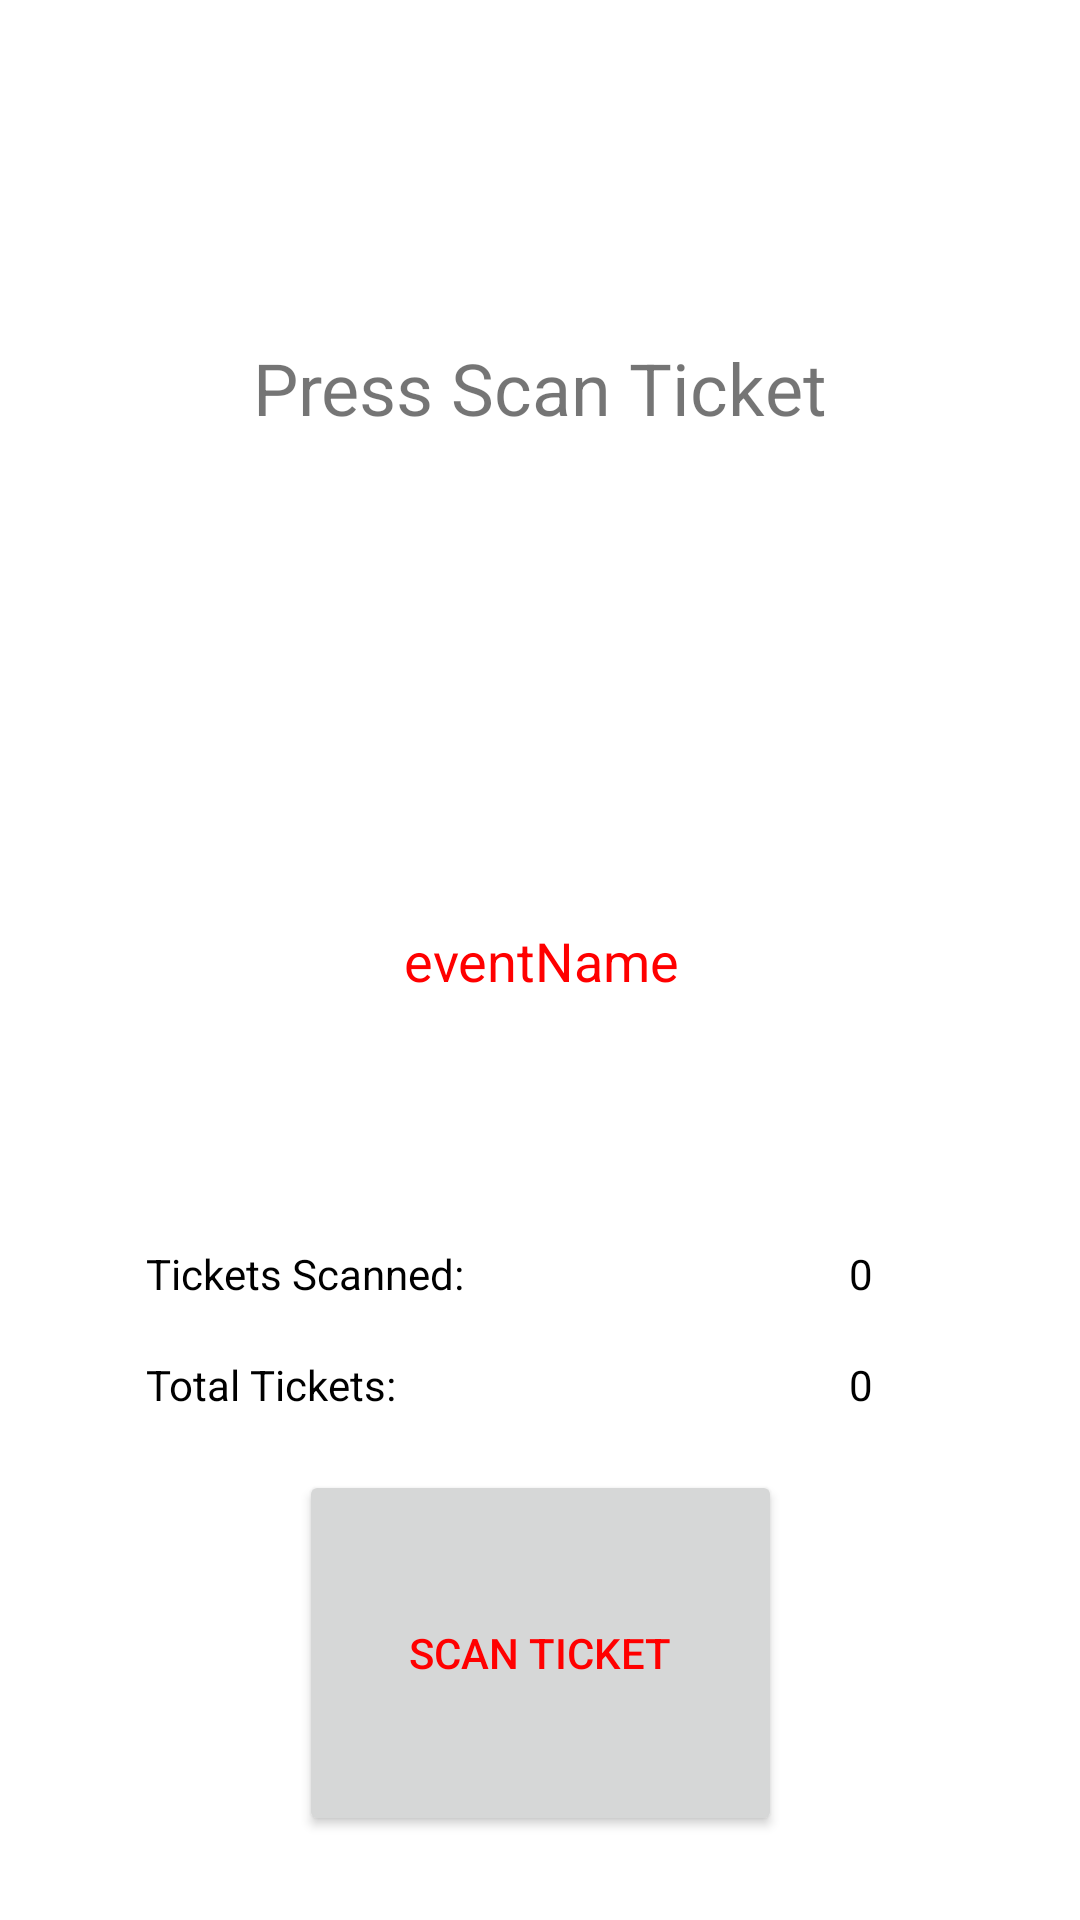

Android layout source for this screen:
<!-- AndroidManifest.xml: application theme AppTheme -->
<!-- res/layout/activity_event_details.xml -->
<?xml version="1.0" encoding="utf-8"?>
<android.support.constraint.ConstraintLayout
        xmlns:android="http://schemas.android.com/apk/res/android"
        xmlns:tools="http://schemas.android.com/tools"
        xmlns:app="http://schemas.android.com/apk/res-auto"
        android:layout_width="match_parent"
        android:layout_height="match_parent"
        tools:context="com.amayzingapps.outhouseticketscannerandroid.EventDetailsActivity"
        tools:layout_editor_absoluteY="81dp"
        tools:layout_editor_absoluteX="0dp"
        android:background="@android:color/background_light">

    <TextView
            android:layout_width="wrap_content"
            android:layout_height="wrap_content"
            android:inputType="textPersonName"
            android:text="eventName"
            android:ems="10"
            android:id="@+id/eventName"
            android:textAlignment="center"
            tools:layout_constraintTop_creator="1"
            tools:layout_constraintBottom_creator="1"
            app:layout_constraintBottom_toBottomOf="parent"
            app:layout_constraintRight_toRightOf="@+id/scanButton"
            app:layout_constraintLeft_toLeftOf="@+id/scanButton"
            app:layout_constraintTop_toTopOf="parent"
            android:textSize="18sp"
            android:textColor="@color/colorRed"/>

    <Button
            android:text="Scan Ticket"
            android:layout_width="161dp"
            android:layout_height="122dp"
            android:id="@+id/scanButton"
            tools:layout_constraintRight_creator="1"
            tools:layout_constraintBottom_creator="1"
            app:layout_constraintBottom_toBottomOf="parent"
            app:layout_constraintRight_toRightOf="parent"
            tools:layout_constraintLeft_creator="1"
            android:layout_marginBottom="28dp"
            app:layout_constraintLeft_toLeftOf="parent"/>

    <TextView
            android:layout_width="wrap_content"
            android:layout_height="wrap_content"
            android:inputType="textPersonName"
            android:text="Total Tickets:"
            android:ems="10"
            android:id="@+id/totalTicketsPrompt"
            android:textSize="14sp"
            android:textColor="@color/colorBlack"
            app:layout_constraintTop_toTopOf="@+id/totalTickets"
            app:layout_constraintRight_toLeftOf="@+id/totalTickets"
            tools:layout_constraintRight_creator="1"
            android:layout_marginEnd="3dp"
            android:layout_marginRight="3dp"
            android:editable="false"/>

    <TextView
            android:layout_width="wrap_content"
            android:layout_height="wrap_content"
            android:inputType="textPersonName"
            android:text="Tickets Scanned:"
            android:ems="10"
            android:id="@+id/ticketScannedPrompt"
            android:textSize="14sp"
            app:layout_constraintLeft_toLeftOf="@+id/totalTicketsPrompt"
            android:textColor="@color/colorBlack"
            app:layout_constraintTop_toTopOf="@+id/ticketsScanned"/>

    <TextView
            android:layout_width="76dp"
            android:layout_height="36dp"
            android:inputType="number"
            android:ems="10"
            android:id="@+id/ticketsScanned"
            android:textColor="@color/colorBlack"
            android:textSize="14sp"
            android:textAlignment="textEnd"
            android:text="0"
            tools:layout_constraintRight_creator="1"
            tools:layout_constraintBottom_creator="1"
            app:layout_constraintBottom_toTopOf="@+id/totalTickets"
            android:layout_marginEnd="69dp"
            app:layout_constraintRight_toRightOf="parent"
            android:layout_marginBottom="1dp"
            android:layout_marginRight="69dp"/>

    <TextView
            android:layout_width="76dp"
            android:layout_height="36dp"
            android:inputType="number"
            android:ems="10"
            android:id="@+id/totalTickets"
            android:textColor="@color/colorBlack"
            android:textSize="14sp"
            android:textAlignment="textEnd"
            android:text="0"
            app:layout_constraintRight_toRightOf="@+id/ticketsScanned"
            tools:layout_constraintBottom_creator="1"
            app:layout_constraintBottom_toTopOf="@+id/scanButton"
            android:layout_marginBottom="2dp"/>

    <TextView
            android:text="Press Scan Ticket"
            android:layout_width="wrap_content"
            android:layout_height="wrap_content"
            android:id="@+id/msgText"
            android:textSize="24sp"
            tools:layout_constraintTop_creator="1"
            tools:layout_constraintRight_creator="1"
            app:layout_constraintRight_toRightOf="parent"
            android:layout_marginTop="113dp"
            tools:layout_constraintLeft_creator="1"
            app:layout_constraintLeft_toLeftOf="parent"
            app:layout_constraintTop_toTopOf="parent"/>

</android.support.constraint.ConstraintLayout>
<!-- resources referenced by this layout -->
<resources>
  <color name="colorBlack">#000000</color>
  <color name="colorRed">#ff0000</color>
  <style name="AppTheme" parent="Base.Theme.AppCompat.Light.DarkActionBar">
          
          <item name="colorPrimary">@color/colorBlack</item>
          <item name="colorPrimaryDark">@color/colorBlack</item>
          <item name="colorAccent">@color/colorAccent</item>
          <item name="android:colorBackground">@color/colorBlack</item>
          <item name="android:textColorPrimary">@color/colorRed</item>
      </style>
  <color name="colorAccent">#FF4081</color>
</resources>
